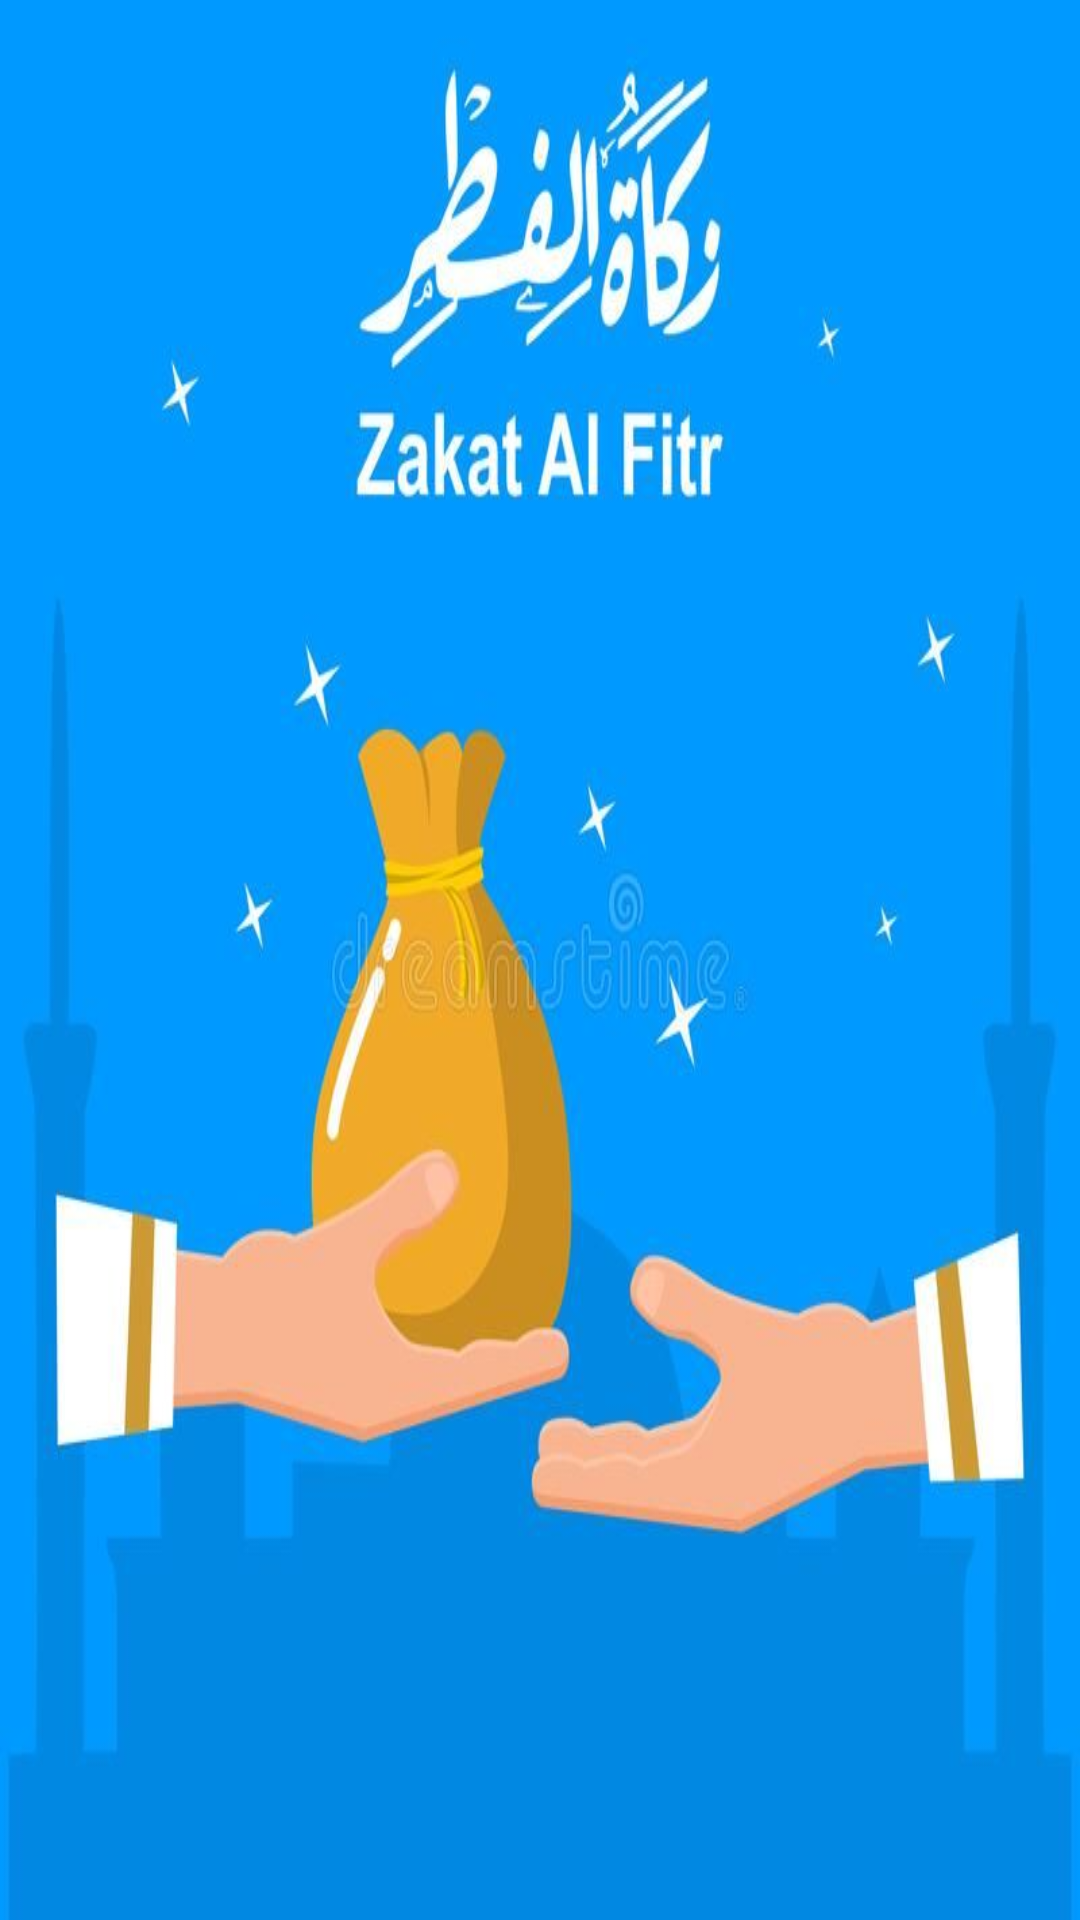

This screen was rendered from an Android layout file. Write that file and the resources it references.
<!-- AndroidManifest.xml: application theme Theme.MyApplication -->
<!-- res/layout/activity_main.xml -->
<?xml version="1.0" encoding="utf-8"?>
<LinearLayout xmlns:android="http://schemas.android.com/apk/res/android"
    xmlns:tools="http://schemas.android.com/tools"
    android:layout_width="match_parent"
    android:layout_height="match_parent"
    android:background="@drawable/img_1"
    android:orientation="vertical"
    android:padding="20dp"
    tools:context=".MainActivity">


    <GridView
        android:id="@+id/gridView"
        android:layout_width="match_parent"
        android:layout_height="370dp"
        android:layout_marginLeft="25dp"
        android:layout_marginTop="260dp"
        android:layout_marginRight="25dp"
        android:horizontalSpacing="10dp"
        android:numColumns="2"
        android:verticalSpacing="10dp"


        />


</LinearLayout>
<!-- resources referenced by this layout -->
<resources>
  <!-- drawable img_1: png bitmap (drawable, 303569 bytes) -->
  <style name="Theme.MyApplication" parent="Base.Theme.MyApplication">
  
  
          <item name="colorPrimary">@color/purple_200</item>
          <item name="colorPrimaryVariant">@color/purple_200</item>
          <item name="colorOnPrimary">@color/black</item>
          
          <item name="colorSecondary">@color/teal_200</item>
          <item name="colorSecondaryVariant">@color/teal_200</item>
          <item name="colorOnSecondary">@color/black</item>
          
          <item name="android:statusBarColor" tools:targetApi="l">?attr/colorPrimaryVariant</item>
          
  
  
      </style>
  <style name="Base.Theme.MyApplication" parent="Theme.Material3.DayNight.NoActionBar">
  
          
          <item name="colorPrimary">@color/purple_200</item>
          <item name="colorPrimaryVariant">@color/purple_200</item>
          <item name="colorOnPrimary">@color/black</item>
          
          <item name="colorSecondary">@color/teal_200</item>
          <item name="colorSecondaryVariant">@color/teal_200</item>
          <item name="colorOnSecondary">@color/black</item>
          
          <item name="android:statusBarColor" tools:targetApi="l">?attr/colorPrimaryVariant</item>
          
  
  
          
          
          
  
  
      </style>
  <color name="purple_200">#C842A5F5</color>
  <color name="black">#FF000000</color>
  <color name="teal_200">#FF03DAC5</color>
</resources>
